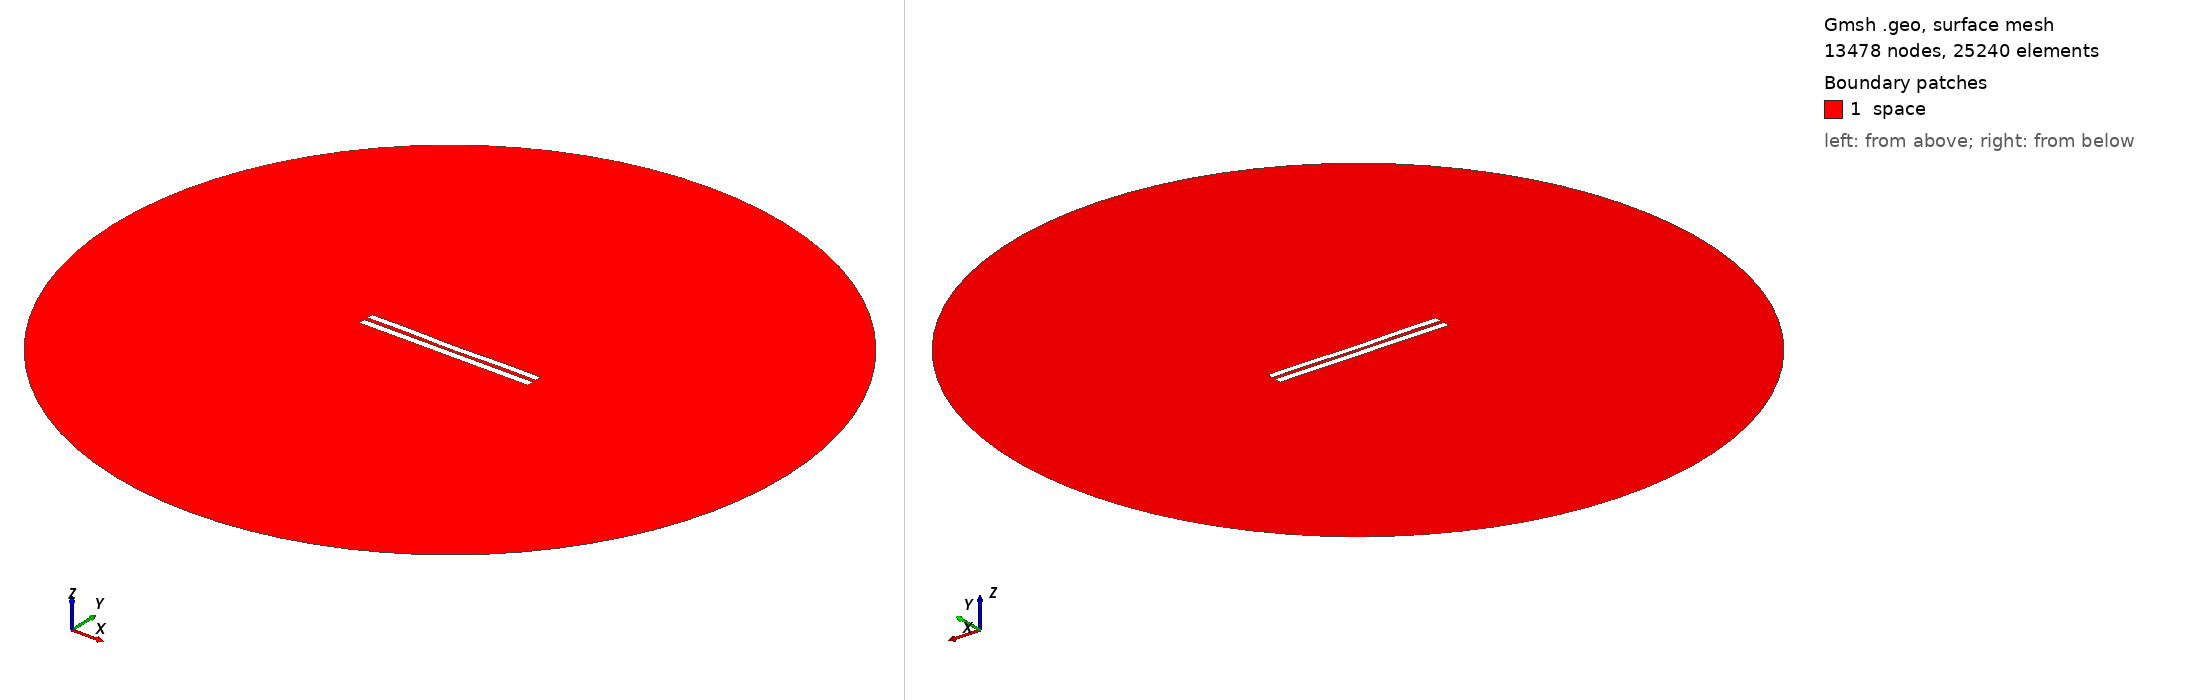

Gmsh geometry script, surface-meshed: 13478 nodes, 25240 surface elements. Boundary patches (legend numbers): 1 space. Left view from above one corner, right view from below the opposite corner. Legend entries are the model's physical surfaces. The drawing asked Gmsh for element sizes between 1% and 20% of the model's largest extent; the script's own settings can give other sizes.

=== 5140.geo (drawn) ===
//---------------------------------------
// Geometry kernel
//---------------------------------------

SetFactory("OpenCASCADE");



//---------------------------------------
// Parameters of the geometry
//---------------------------------------

// Overetch of the upper plate
overetch = 0.125;

// Distance between the plates
distance = 2.25;

// Discretization over the x axis (for the deformation)
nx = 50; 

// Length of the plate
L = 100 - overetch; 

// Number of modes
n = 4; 

// 1st mode coefficient
coeff(1) = -0.075;
beta(1) = 0.596864 * 3.1415926535 / L;

// 2nd mode coefficient
coeff(2) = -0.15;
beta(2) = 1.49418 * 3.1415926535 / L;

// 3rd mode coefficient
coeff(3) = 0.0;
beta(3) = 2.50025 * 3.1415926535 / L;

// 4th mode coefficient
coeff(4) = 0.15;
beta(4) = 3.49999 * 3.1415926535 / L;



//---------------------------------------
// Upper plate (deformed rectangle)
//---------------------------------------

// Coordiantes of the upper plate
xmin = -50;
xmax = 50 - overetch;

// Height of the upper plate
yheight = 4 - 2 * overetch;

// Indexes of the points
UpperID[] = {};
LowerID[] = {};
LeftID[] = {};
RightID[] = {};

// Point index
p = 1;

// Horizontal edges
For i In {1:nx}
    x = xmin + (i-1)*(xmax - xmin)/(nx-1);

    y_bottom = distance / 2 + overetch;
    For j In {1:n}
        C = (Cosh(beta(j)*L) + Cos(beta(j)*L)) / (Sinh(beta(j)*L) + Sin(beta(j)*L));
        y_bottom  = y_bottom + coeff(j) * (Cosh(beta(j)*(x+50)) - Cos(beta(j)*(x+50)) - C * (Sinh(beta(j)*(x+50)) - Sin(beta(j)*(x+50))));
    EndFor

    y_top = y_bottom + yheight;

    Point(p) = {x, y_top, 0, 1.0};
    UpperID[i] = p;
    p = p + 1;

    Point(p) = {x, y_bottom, 0, 1.0};
    LowerID[i] = p;
    p = p + 1;
EndFor

// Create point lists
UpperPts[] = {}; LowerPts[] = {};
For i In {1:nx}
  UpperPts[] += {UpperID[i]};
  LowerPts[] += {LowerID[i]};
EndFor

// Build splines
Spline(1) = {UpperPts[]};
Spline(2) = {LowerPts[]};
Line(3) = {LowerPts[nx-1], UpperPts[nx-1]};
Line(4) = {LowerPts[0], UpperPts[0]};

// Build the plane surface
Curve Loop(1) = {2, 3, -1, -4};
Plane Surface(1) = {1};



//---------------------------------------
// Lower plate (rectangle)
//---------------------------------------

// Vertices
Point(1001) = {-50, -1, 0, 1.0};
Point(1002) = { 50, -1, 0, 1.0};
Point(1003) = { 50,  -5, 0, 1.0};
Point(1004) = {-50,  -5, 0, 1.0};

// Edges
Line(5) = {1001, 1002};
Line(6) = {1002, 1003};
Line(7) = {1003, 1004};
Line(8) = {1004, 1001};

// Plane surface
Line Loop(2) = {5, 6, 7, 8};
Plane Surface(2) = {2}; 



//---------------------------------------
// Outer (fictious) boundary
//---------------------------------------

// Points
Point(1005) = {0, 0, 0};       // Center
Point(1006) = {200, 0, 0};     // Start point
Point(1007) = {0, 200, 0};     // 90 degrees
Point(1008) = {-200, 0, 0};    // 180 degrees
Point(1009) = {0, -200, 0};    // 270 degrees

// Circle arcs (each needs start, center, end)
Circle(9) = {1006, 1005, 1007};
Circle(10) = {1007, 1005, 1008};
Circle(11) = {1008, 1005, 1009};
Circle(12) = {1009, 1005, 1006};

// Plane surface for the entire domain
Curve Loop(3) = {9, 10, 11, 12};
Surface(3) = {3};

// Subtract the plates from the whole domain to obtain the actual domain where we want to solve the equations
BooleanDifference{ Surface{3}; Delete; }{ Surface{1}; Surface{2}; Delete; }




//---------------------------------------
// Transfinite Lines/Curves
//---------------------------------------

// Set the number of points on the boundaries
r = 7;

// Plates
Transfinite Curve {1, 2} = 50*r Using Progression 1;
Transfinite Curve {3, 4} = 2*r Using Progression 1;
Transfinite Line {5, 7} = 50*r Using Progression 1;
Transfinite Line {6, 8} = 2*r Using Progression 1;

// Outer boundary
Transfinite Line {9, 10, 11, 12} = 20 Using Progression 1;



//---------------------------------------
// Physical groups
//---------------------------------------                

// Physical curves (boundaries)
Physical Line("force_segment", 10) = {2};
Physical Line("upper_plate", 11) = {1, 3, 4};
Physical Line("lower_plate", 12) = {5, 6, 7, 8};
Physical Line("boundary", 20) = {9, 10, 11, 12};

// Physical Surfaces
Physical Surface("space", 30) = {3};



//---------------------------------------
// 6. Generate the Mesh
//---------------------------------------

// 2D mesh generation
Mesh 2;
